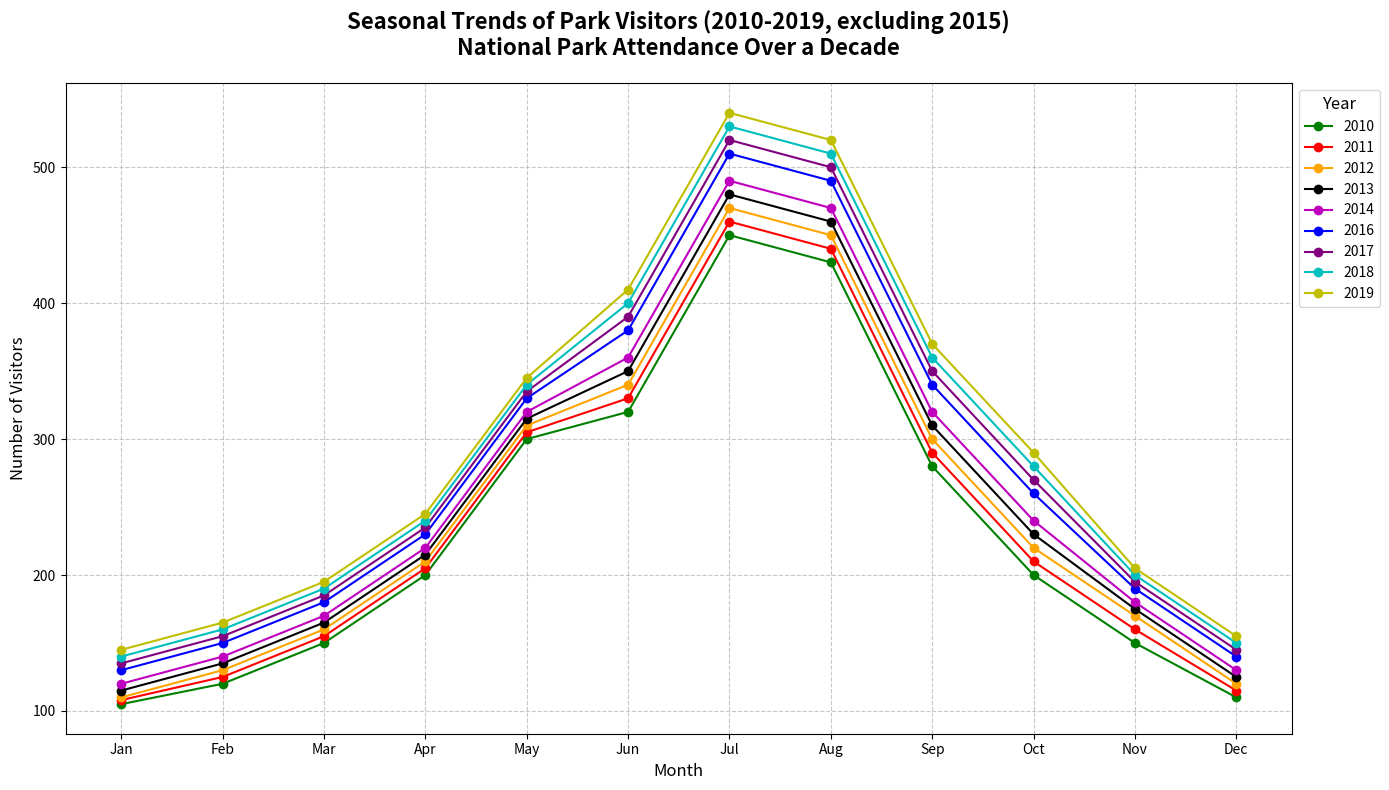

Here is the Python script that generated this plot:
import matplotlib.pyplot as plt
import numpy as np

years = np.array([2010, 2011, 2012, 2013, 2014, 2016, 2017, 2018, 2019])
months = ["Jan", "Feb", "Mar", "Apr", "May", "Jun", "Jul", "Aug", "Sep", "Oct", "Nov", "Dec"]
visitors = [
    [105, 120, 150, 200, 300, 320, 450, 430, 280, 200, 150, 110],  # 2010
    [108, 125, 155, 205, 305, 330, 460, 440, 290, 210, 160, 115],  # 2011
    [110, 130, 160, 210, 310, 340, 470, 450, 300, 220, 170, 120],  # 2012
    [115, 135, 165, 215, 315, 350, 480, 460, 310, 230, 175, 125],  # 2013
    [120, 140, 170, 220, 320, 360, 490, 470, 320, 240, 180, 130],  # 2014
    [130, 150, 180, 230, 330, 380, 510, 490, 340, 260, 190, 140],  # 2016
    [135, 155, 185, 235, 335, 390, 520, 500, 350, 270, 195, 145],  # 2017
    [140, 160, 190, 240, 340, 400, 530, 510, 360, 280, 200, 150],  # 2018
    [145, 165, 195, 245, 345, 410, 540, 520, 370, 290, 205, 155],  # 2019
]

colors = ['b', 'g', 'r', 'c', 'm', 'y', 'k', 'orange', 'purple']  # Define colors
shuffled_colors = ['g', 'r', 'orange', 'k', 'm', 'b', 'purple', 'c', 'y']  # Shuffle manually

fig, ax = plt.subplots(figsize=(14, 8))

for i, year in enumerate(years):
    ax.plot(months, visitors[i], label=str(year), marker='o', color=shuffled_colors[i])

ax.set_title("Seasonal Trends of Park Visitors (2010-2019, excluding 2015)\nNational Park Attendance Over a Decade", 
             fontsize=16, fontweight='bold', pad=20)
ax.set_xlabel('Month', fontsize=12)
ax.set_ylabel('Number of Visitors', fontsize=12)

ax.legend(title="Year", title_fontsize='12', fontsize=10, loc='upper left', bbox_to_anchor=(1, 1))
ax.grid(True, linestyle='--', alpha=0.7)

plt.tight_layout()
plt.show()
